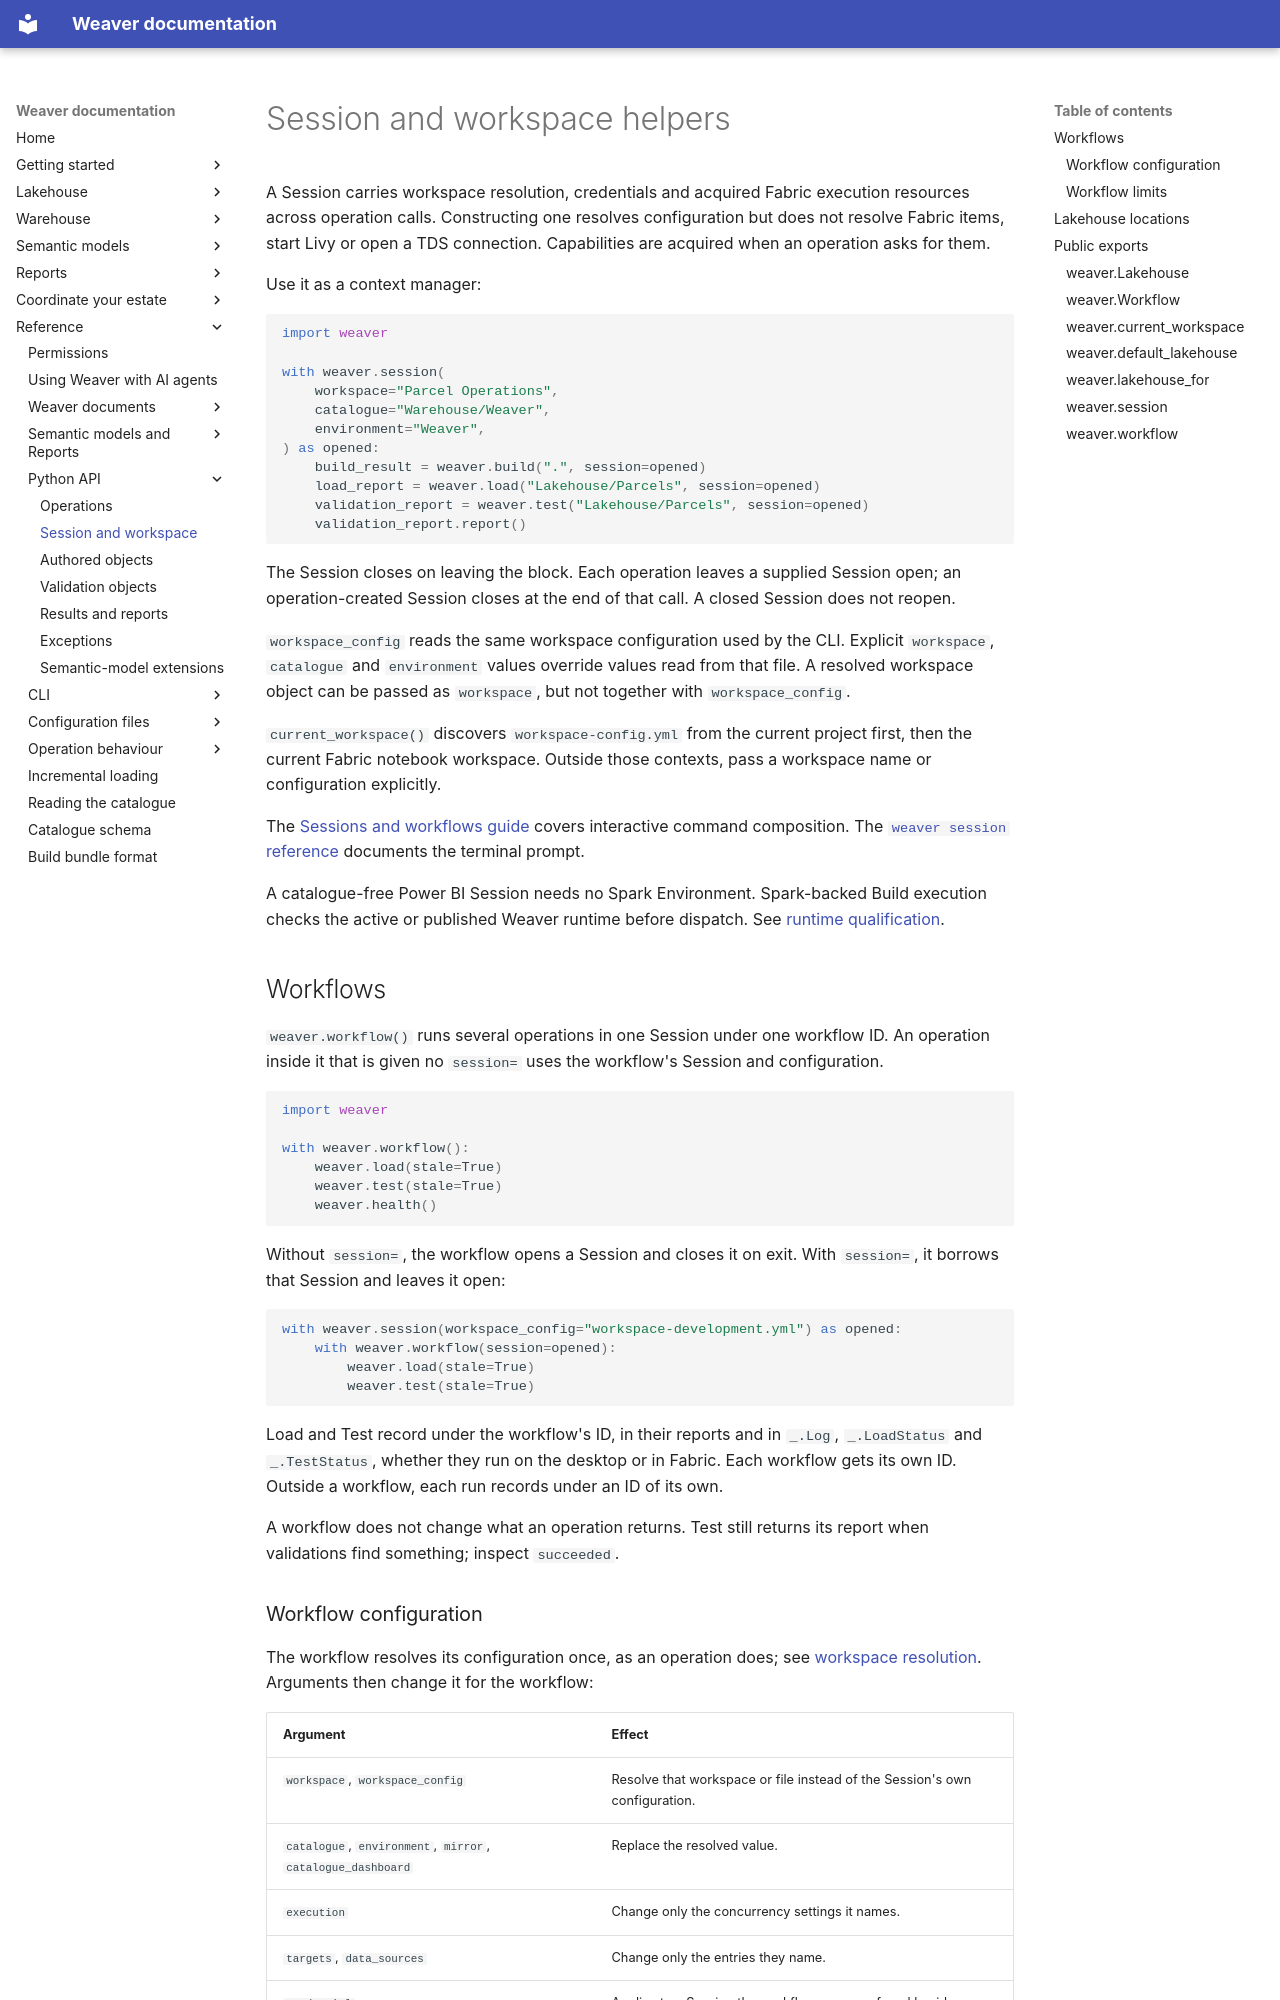

repository: weaverstack/weaverstack-docs · page: reference/python/session/index.html · generator: mkdocs

# Session and workspace helpers

A Session carries workspace resolution, credentials and acquired Fabric execution resources across operation calls. Constructing one resolves configuration but does not resolve Fabric items, start Livy or open a TDS connection. Capabilities are acquired when an operation asks for them.

Use it as a context manager:

```python
import weaver

with weaver.session(
    workspace="Parcel Operations",
    catalogue="Warehouse/Weaver",
    environment="Weaver",
) as opened:
    build_result = weaver.build(".", session=opened)
    load_report = weaver.load("Lakehouse/Parcels", session=opened)
    validation_report = weaver.test("Lakehouse/Parcels", session=opened)
    validation_report.report()
```

The Session closes on leaving the block. Each operation leaves a supplied Session open; an operation-created Session closes at the end of that call. A closed Session does not reopen.

`workspace_config` reads the same workspace configuration used by the CLI. Explicit `workspace`, `catalogue` and `environment` values override values read from that file. A resolved workspace object can be passed as `workspace`, but not together with `workspace_config`.

`current_workspace()` discovers `workspace-config.yml` from the current project first, then the current Fabric notebook workspace. Outside those contexts, pass a workspace name or configuration explicitly.

The [Sessions and workflows guide](../../estate/automation-and-deployment/index.md) covers interactive command composition. The [`weaver session` reference](../cli/session.md) documents the terminal prompt.

A catalogue-free Power BI Session needs no Spark Environment. Spark-backed Build execution checks the active or published Weaver runtime before dispatch. See [runtime qualification](../operation-behaviour/session-runtime.md#fabric-environment-qualification).

## Workflows

`weaver.workflow()` runs several operations in one Session under one workflow ID. An operation inside it that is given no `session=` uses the workflow's Session and configuration.

```python
import weaver

with weaver.workflow():
    weaver.load(stale=True)
    weaver.test(stale=True)
    weaver.health()
```

Without `session=`, the workflow opens a Session and closes it on exit. With `session=`, it borrows that Session and leaves it open:

```python
with weaver.session(workspace_config="workspace-development.yml") as opened:
    with weaver.workflow(session=opened):
        weaver.load(stale=True)
        weaver.test(stale=True)
```

Load and Test record under the workflow's ID, in their reports and in `_.Log`, `_.LoadStatus` and `_.TestStatus`, whether they run on the desktop or in Fabric. Each workflow gets its own ID. Outside a workflow, each run records under an ID of its own.

A workflow does not change what an operation returns. Test still returns its report when validations find something; inspect `succeeded`.
